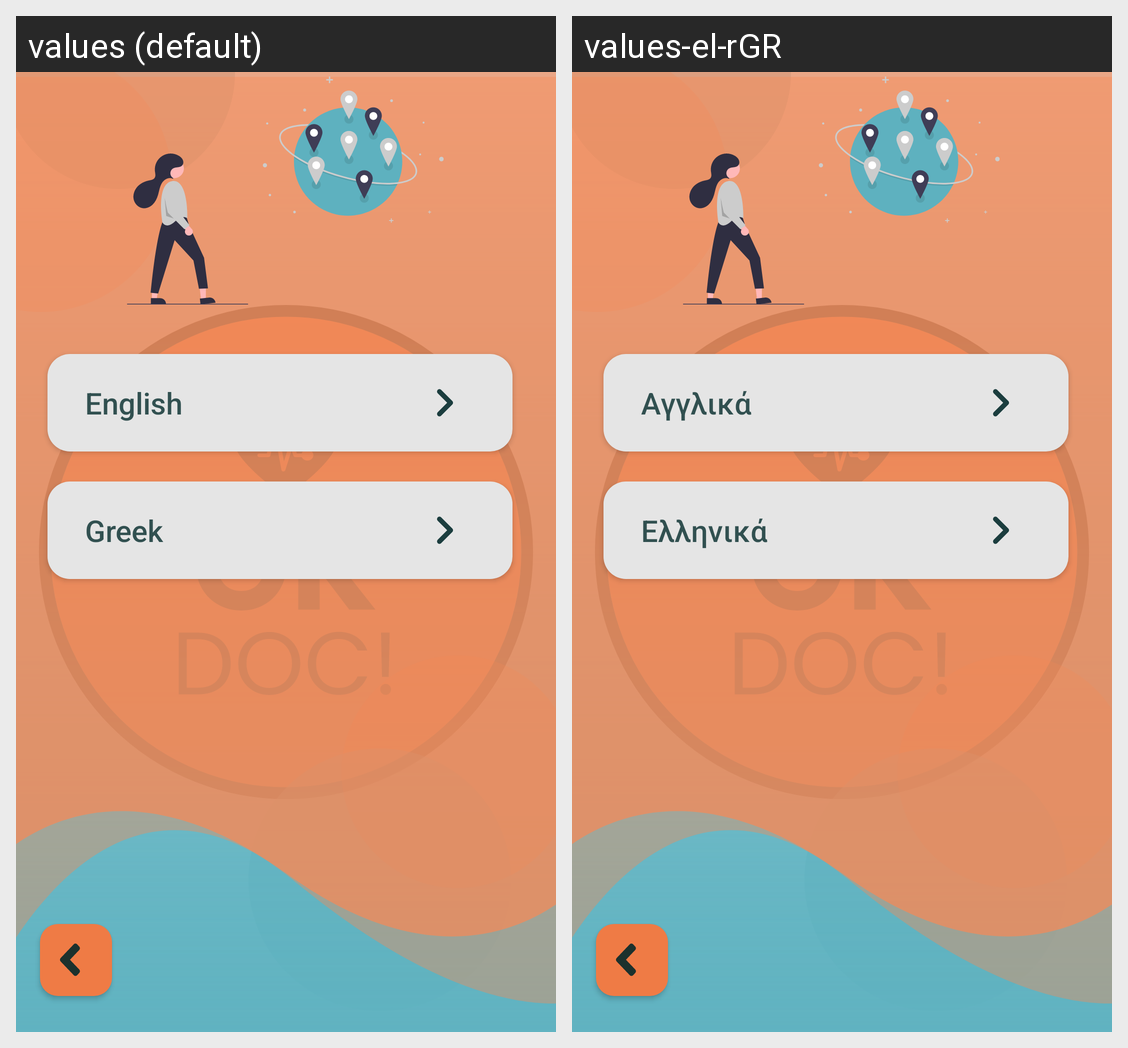

Strings drawn on this Android screen and how each of the app's shown locales translates them:
Android screen res/layout/languages_fragment.xml rendered under 2 locales, left to right: values (default), values-el-rGR. Device: Nexus 5 (rendered at 1080×1920; each locale shown at half size, 540×960, under a caption strip naming it); theme splash_screen.
Strings drawn on this screen, with the default value and each locale's value (text and hints the layout hard-codes, and strings that could not be matched under every locale, appear in the picture but are not listed):

english
  values: English
  values-el-rGR: Αγγλικά

greek
  values: Greek
  values-el-rGR: Ελληνικά
